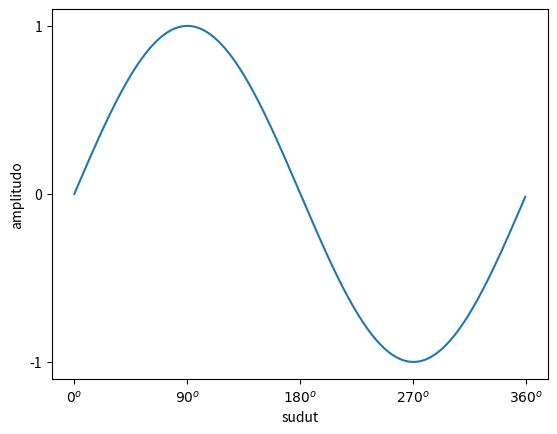

Write Python code to recreate this figure.

import numpy as np
import matplotlib.pyplot as plt

print ("\nSet Ticks\n")

x = np.arange (0,360,1)
y = np.sin (np.deg2rad (x))

plt.plot (x, y)

plt.xlabel ("sudut")
plt.ylabel ("amplitudo")

plt.yticks ([-1,0,1])
plt.xticks (
    [    0,          90,          180,          270,          360],
    [r'${0}^o$', r'${90}^o$', r'${180}^o$', r'${270}^o$', r'${360}^o$']
    )

plt.show ()

print ("\n")